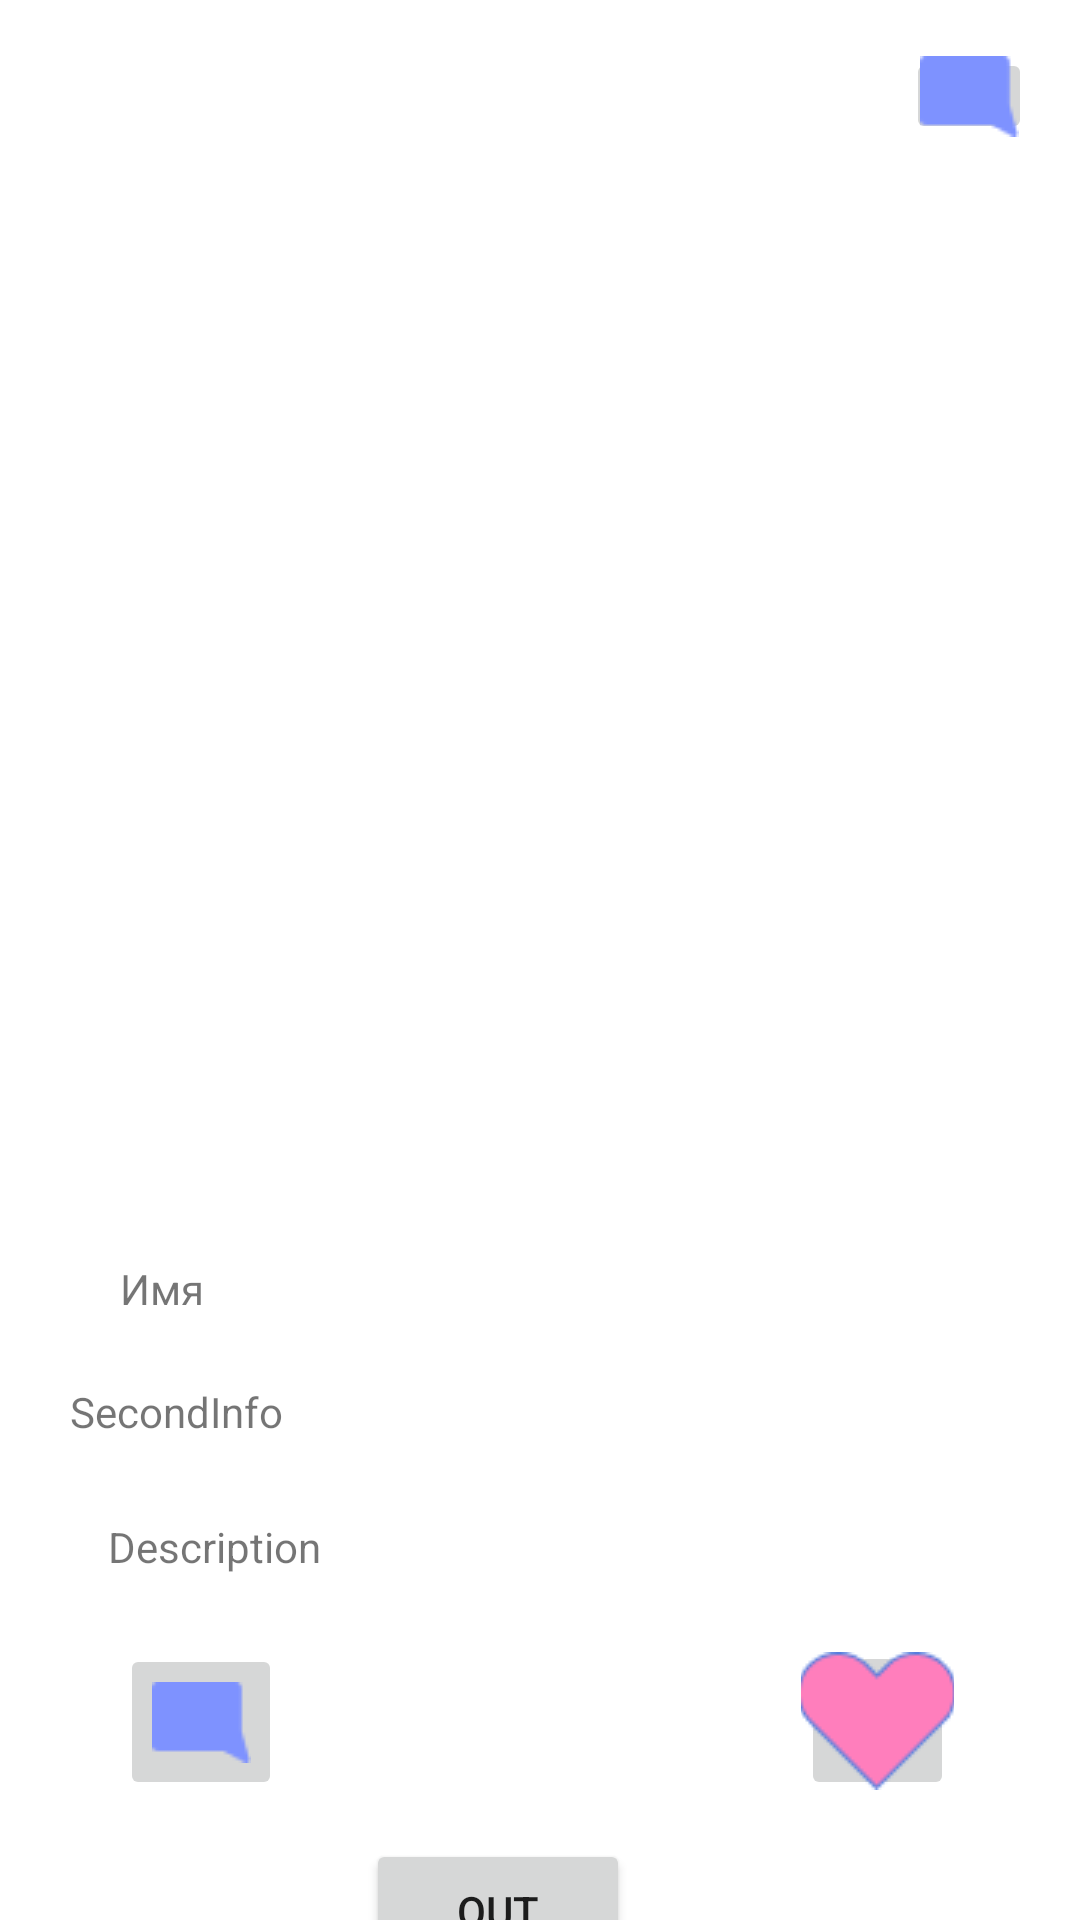

Android layout source for this screen:
<!-- AndroidManifest.xml: application theme Theme.RandevuOriginal -->
<!-- res/layout/profile.xml -->
<?xml version="1.0" encoding="utf-8"?>
<androidx.constraintlayout.widget.ConstraintLayout xmlns:android="http://schemas.android.com/apk/res/android"
    xmlns:app="http://schemas.android.com/apk/res-auto"
    xmlns:tools="http://schemas.android.com/tools"
    android:layout_width="match_parent"
    android:layout_height="match_parent"
    android:background="@color/white"
    tools:context=".ProfileActivity">

    <ImageView
        android:id="@+id/profileLayoutPhotoImageView"
        android:layout_width="279dp"
        android:layout_height="315dp"
        app:layout_constraintBottom_toBottomOf="parent"
        app:layout_constraintEnd_toEndOf="parent"
        app:layout_constraintStart_toStartOf="parent"
        app:layout_constraintTop_toTopOf="parent"
        app:layout_constraintVertical_bias="0.298"
        app:srcCompat="@drawable/profile_sec"
        tools:ignore="SpeakableTextPresentCheck" />

    <TextView
        android:id="@+id/profileLayoutMainInfoTextView"
        android:layout_width="290dp"
        android:layout_height="29dp"
        android:layout_marginStart="40dp"
        android:layout_marginTop="8dp"
        android:text="Имя"
        app:layout_constraintStart_toStartOf="parent"
        app:layout_constraintTop_toBottomOf="@+id/profileLayoutPhotoImageView" />

    <ImageButton
        android:id="@+id/imageView3"
        android:layout_width="42dp"
        android:layout_height="32dp"
        android:layout_marginTop="16dp"
        android:layout_marginEnd="16dp"
        android:onClick="onClickSettings"
        app:layout_constraintEnd_toEndOf="parent"
        app:layout_constraintTop_toTopOf="parent"
        app:srcCompat="@drawable/group" />

    <TextView
        android:id="@+id/profileLayoutDescriptionTextView"
        android:layout_width="272dp"
        android:layout_height="71dp"
        android:layout_marginStart="36dp"
        android:layout_marginTop="12dp"
        android:text="Description"
        app:layout_constraintStart_toStartOf="parent"
        app:layout_constraintTop_toBottomOf="@+id/profileLayoutSecondInfoTextView" />

    <TextView
        android:id="@+id/profileLayoutSecondInfoTextView"
        android:layout_width="288dp"
        android:layout_height="33dp"
        android:layout_marginTop="12dp"
        android:text="SecondInfo"
        app:layout_constraintEnd_toEndOf="parent"
        app:layout_constraintHorizontal_bias="0.325"
        app:layout_constraintStart_toStartOf="parent"
        app:layout_constraintTop_toBottomOf="@+id/profileLayoutMainInfoTextView" />

    <ImageButton
        android:id="@+id/imageView6"
        android:layout_width="51dp"
        android:layout_height="53dp"
        android:layout_marginStart="160dp"
        android:layout_marginBottom="40dp"
        android:onClick="onClickLike"
        app:layout_constraintBottom_toBottomOf="parent"
        app:layout_constraintEnd_toEndOf="parent"
        app:layout_constraintHorizontal_bias="0.235"
        app:layout_constraintStart_toEndOf="@+id/imageView8"
        app:srcCompat="@drawable/heart" />

    <ImageButton
        android:id="@+id/imageView8"
        android:layout_width="54dp"
        android:layout_height="52dp"
        android:layout_marginStart="40dp"
        android:layout_marginBottom="40dp"
        android:onClick="onClickMessage"
        app:layout_constraintBottom_toBottomOf="parent"
        app:layout_constraintStart_toStartOf="parent"
        app:srcCompat="@drawable/group" />

    <Button
        android:id="@+id/buttonOut"
        android:layout_width="wrap_content"
        android:layout_height="wrap_content"
        android:layout_marginTop="36dp"
        android:onClick="onClickOut"
        android:text="out"
        app:layout_constraintEnd_toEndOf="parent"
        app:layout_constraintHorizontal_bias="0.448"
        app:layout_constraintStart_toStartOf="parent"
        app:layout_constraintTop_toBottomOf="@+id/profileLayoutDescriptionTextView" />

    <Button
        android:id="@+id/profileLayoutRightButton"
        android:layout_width="61dp"
        android:layout_height="150dp"
        android:background="@drawable/gradient"
        android:onClick="onClickRight"
        app:layout_constraintBottom_toBottomOf="@+id/profileLayoutPhotoImageView"
        app:layout_constraintEnd_toEndOf="parent"
        app:layout_constraintHorizontal_bias="0.929"
        app:layout_constraintStart_toStartOf="@+id/profileLayoutPhotoImageView"
        app:layout_constraintTop_toTopOf="@+id/profileLayoutPhotoImageView"
        app:layout_constraintVertical_bias="0.484" />

    <Button
        android:id="@+id/profileLayoutLeftButton"
        android:layout_width="61dp"
        android:layout_height="150dp"
        android:background="@drawable/gradient"
        android:onClick="onClickLeft"
        app:layout_constraintBottom_toBottomOf="@+id/profileLayoutPhotoImageView"
        app:layout_constraintEnd_toEndOf="@+id/profileLayoutPhotoImageView"
        app:layout_constraintHorizontal_bias="0.056"
        app:layout_constraintStart_toStartOf="parent"
        app:layout_constraintTop_toTopOf="@+id/profileLayoutPhotoImageView"
        app:layout_constraintVertical_bias="0.484" />


</androidx.constraintlayout.widget.ConstraintLayout>
<!-- resources referenced by this layout -->
<resources>
  <color name="white">#FFFFFFFF</color>
  <!-- drawable gradient (drawable) -->
  <?xml version="1.0" encoding="utf-8"?>
  <shape xmlns:android="http://schemas.android.com/apk/res/android"
      android:shape="rectangle">
      <gradient
          android:angle="0"
           />
  </shape>
  <!-- drawable group: png bitmap (drawable, 316 bytes) -->
  <!-- drawable heart: png bitmap (drawable, 1064 bytes) -->
  <style name="Theme.RandevuOriginal" parent="Theme.AppCompat.Light.DarkActionBar">
          
          <item name="colorPrimary">@color/purple_500</item>
          <item name="colorPrimaryDark">@color/purple_700</item>
          <item name="colorAccent">@color/teal_200</item>
          
      </style>
  <color name="purple_500">#FF6200EE</color>
  <color name="purple_700">#FF3700B3</color>
  <color name="teal_200">#FF03DAC5</color>
</resources>
